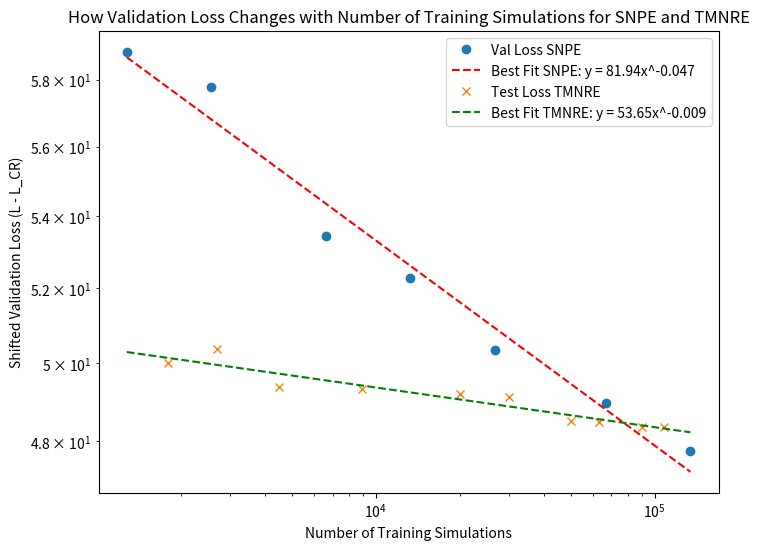

Generate this figure with matplotlib:
import numpy as np
import matplotlib.pyplot as plt
from scipy.stats import linregress

# Sample data
x = np.array([134272, 67072, 26752, 13312, 6656, 2560, 1280])  # simulation number variables #128
y = np.array([-4.79168, -3.5644, -2.19829, -0.26212, 0.91438, 5.24674, 6.31091])  # val loss variables #8.74037

# x = np.array([134272, 67072, 26752, 13312, 6656])  # simulation number variables
# y = np.array([-4.79168, -3.5644, -2.19829, -0.26212, 0.91438])  # val loss variables

x_1 = np.array([1792, 2688, 4480, 8960, 19968, 29952, 49920, 62976, 89984, 107904])  # simulation number variables
y_1 = np.array([-2.5372467041015625, -2.1801271438598633, -3.156132936477661, -3.2031116485595703, -3.3537256717681885, -3.4139301776885986, -4.036552429199219, -4.062026500701904,  -4.175949573516846, -4.175949573516846])  # test loss variables

approx_crb = 52.545037343796665
y = y + approx_crb  # Shift the validation loss 
y_1 = y_1 + approx_crb  # Shift the validation loss 
# Take log of the data
log_x = np.log(x)
log_y = np.log(y)

log_x_1 = np.log(x_1)
log_y_1 = np.log(y_1)
# Perform linear regression in log space
slope, intercept, r_value, _, _ = linregress(log_x, log_y)
slope_1, intercept_1, r_value_1, _, _ = linregress(log_x_1, log_y_1)

# Generate best-fit line in log space
x_fit = np.logspace(np.log10(min(x)), np.log10(max(x)), 100)  # Log-spaced x values
y_fit = np.exp(intercept) * x_fit**slope  # Convert back from log space

# Generate best-fit line in log space
x_fit_1 = np.logspace(np.log10(min(x)), np.log10(max(x)), 100)  # Log-spaced x values
y_fit_1 = np.exp(intercept_1) * x_fit_1**slope_1  # Convert back from log space

# Plot log-log graph
plt.figure(figsize=(8, 6))
plt.loglog(x, y, 'o', label="Val Loss SNPE")  # Plot original data
plt.loglog(x_fit, y_fit, 'r--', label=f"Best Fit SNPE: y = {np.exp(intercept):.2f}x^{slope:.3f}")  # Best fit line
plt.loglog(x_1, y_1, 'x', label="Test Loss TMNRE")  # Plot original data
plt.loglog(x_fit_1, y_fit_1, 'g--', label=f"Best Fit TMNRE: y = {np.exp(intercept_1):.2f}x^{slope_1:.3f}")  # Best fit line

# Labels and title
plt.xlabel('Number of Training Simulations')
plt.ylabel('Shifted Validation Loss (L - L_CR)')
plt.title('How Validation Loss Changes with Number of Training Simulations for SNPE and TMNRE')
plt.legend()

# Show the plot
plt.show()

# Print the equation of the best fit line
print(f"SNPE Best fit equation: y = {np.exp(intercept):.2f} * x^{slope:.3f}")
print(f"TMNRE Best fit equation: y = {np.exp(intercept_1):.2f} * x^{slope_1:.3f}")
